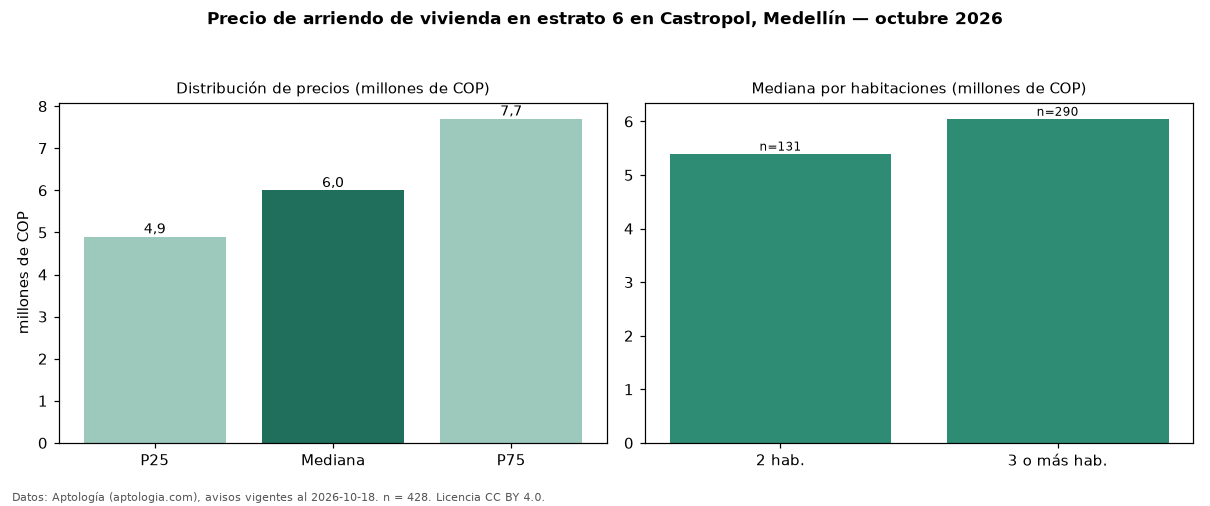

Values plotted in this chart, from the file beside it:
seccion, metrica, valor, moneda, n
precio, p25, 4900000, COP, 428
precio, mediana, 6000000, COP, 428
precio, p75, 7700000, COP, 428
precio, minimo, 1850000, COP, 428
precio, maximo, 20000000, COP, 428
m2, mediana_precio_m2, 52632, COP, 419
m2, area_mediana_m2, 115.0, m2, 419
admin, mediana_admin_mes, 832000, COP, 18
banos, mediana_banos, 3.0, , 
parqueadero, pct_con_parqueadero, 97.6, %, 422
estrato, estrato_mas_frecuente, 6, , 428
habitaciones, 2, 5400000, COP, 131
habitaciones, 3+, 6050000, COP, 290
fuente, fecha_datos, 2026-10-18, , 
fuente, atribucion, https://www.aptologia.com/arriendo/medel…, , 
fuente, licencia, CC BY 4.0, , 
